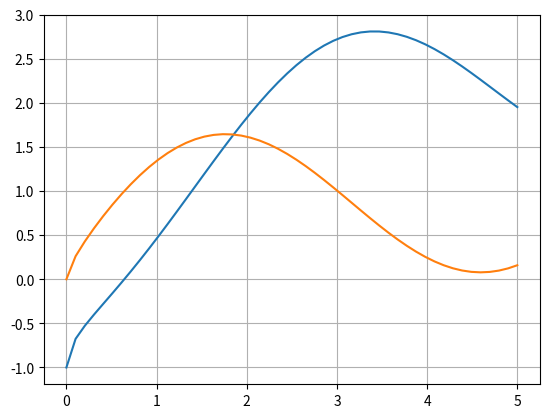

Here is the Python script that generated this plot:
# -*- coding: utf-8 -*-
"""
Created on Mon Feb 8 14:59:45 2021

@author: Carlos
"""
import numpy as np
import matplotlib.pyplot as plot

print('Exerício 1')
print('i)')
 
def f(x):
    return (-np.cos(x) + np.sqrt(x))
def fl(x):
    return (np.sin(x) + (1/2*np.sqrt(x)))
interval = np.linspace(0,5)
plot.plot(interval, f(interval))
plot.plot(interval, fl(interval))
plot.grid()
plot.show()
